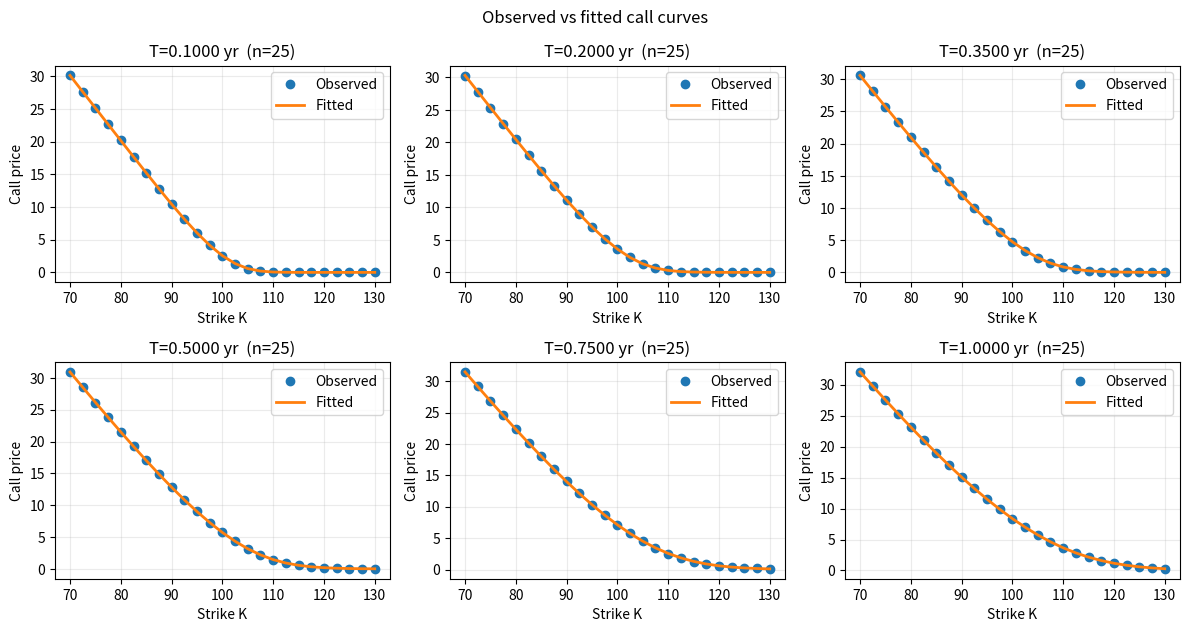
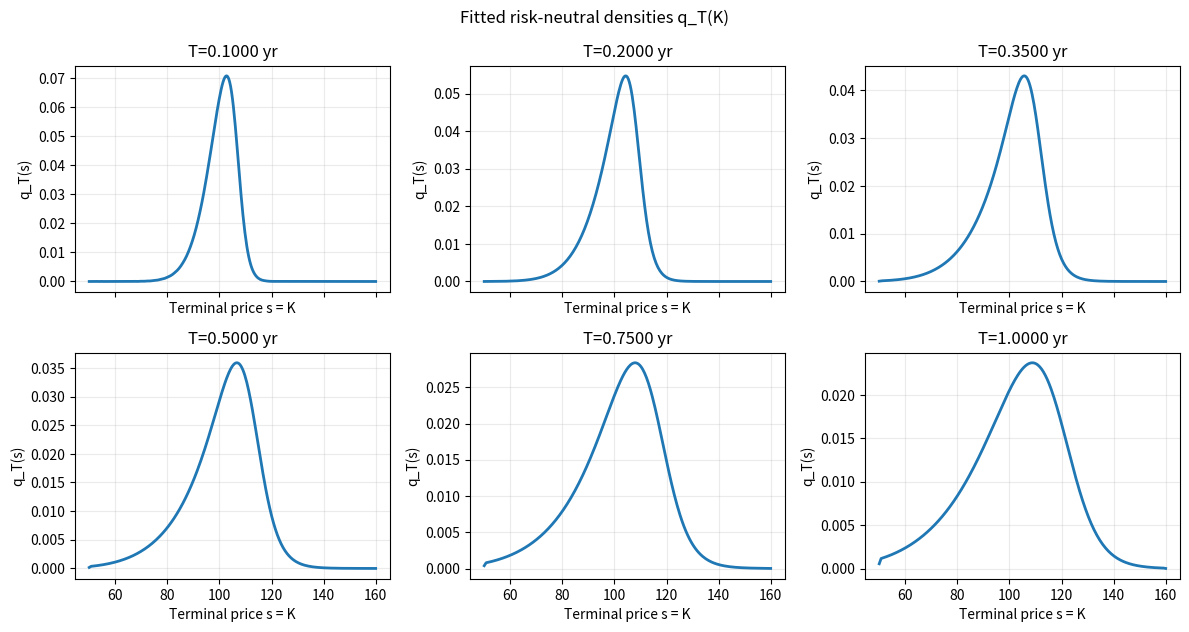

These charts were generated, in order, by the following Python code:
"""
New version (Heston 1993): stochastic volatility (no jumps)

Bounds (NEW):
  - fit(..., bounds=None) uses DEFAULT DICT BOUNDS (your requested defaults)
  - fit(..., bounds=(lb,ub)) where lb/ub can be dicts OR vectors/tuples
  - Prints whether default bounds are used (when verbose)
  - NEW: auto-clip x0 into bounds (and prints what it clipped)
"""

from __future__ import annotations
import numpy as np
from dataclasses import dataclass
from typing import Optional, Sequence, Tuple, Dict, Any, Union
from scipy.optimize import least_squares, brentq
from scipy.stats import norm
import matplotlib.pyplot as plt


# ============================================================
# Black–Scholes utilities
# ============================================================

def bs_call_price(S0, K, r, q, T, sigma):
    K = np.asarray(K, float)
    T = np.asarray(T, float)
    sigma = np.asarray(sigma, float)
    tiny = 1e-16
    vol = np.maximum(sigma, 1e-12)
    sqrtT = np.sqrt(np.maximum(T, tiny))
    d1 = (np.log(np.maximum(S0, tiny) / np.maximum(K, tiny)) + (r - q + 0.5 * vol * vol) * T) / (vol * sqrtT)
    d2 = d1 - vol * sqrtT
    return np.exp(-q * T) * S0 * norm.cdf(d1) - np.exp(-r * T) * K * norm.cdf(d2)


def implied_vol_call(C, S0, K, r, q, T, vol_bounds=(1e-10, 5.0)):
    if T <= 0:
        return np.nan
    C = float(C)
    discS = np.exp(-q * T) * S0
    discK = np.exp(-r * T) * K
    intrinsic = max(discS - discK, 0.0)
    upper = discS
    if not (intrinsic - 1e-10 <= C <= upper + 1e-10):
        return np.nan

    f = lambda sig: bs_call_price(S0, K, r, q, T, sig) - C
    lo, hi = vol_bounds
    flo, fhi = f(lo), f(hi)
    if flo * fhi > 0:
        for _ in range(8):
            hi *= 1.6
            fhi = f(hi)
            if flo * fhi <= 0:
                break
        else:
            return np.nan
    return brentq(f, lo, hi, maxiter=200)


# ============================================================
# Parameters
# ============================================================

@dataclass
class HestonParams:
    kappa: float
    theta: float
    sigma: float   # vol-of-vol
    v0: float
    rho: float


BoundsLike = Optional[
    Tuple[
        Union[Dict[str, float], Sequence[float], np.ndarray],
        Union[Dict[str, float], Sequence[float], np.ndarray],
    ]
]


# ============================================================
# Heston Model
# ============================================================

class HestonModel:
    _PARAM_NAMES = ("kappa", "theta", "sigma", "v0", "rho")

    def __init__(
        self,
        S0: float,
        r: float,
        q: float = 0.0,
        quad_N: int = 96,
        quad_u_max: float = 150.0,
        tiny: float = 1e-14,
    ):
        self.S0 = float(S0)
        self.r = float(r)
        self.q = float(q)
        self.quad_N = int(quad_N)
        self.quad_u_max = float(quad_u_max)
        self.tiny = float(tiny)

        self.params_: Optional[HestonParams] = None

        self.K_obs: Optional[np.ndarray] = None
        self.T_obs: Optional[np.ndarray] = None
        self.C_obs: Optional[np.ndarray] = None
        self.C_fit: Optional[np.ndarray] = None

        self.rnd_surface: Optional[np.ndarray] = None
        self.rnd_strikes: Optional[np.ndarray] = None
        self.rnd_maturities: Optional[np.ndarray] = None

        x, w = np.polynomial.legendre.leggauss(self.quad_N)
        u = 0.5 * (x + 1.0) * self.quad_u_max
        wu = 0.5 * self.quad_u_max * w
        self._u = u.astype(np.complex128)
        self._wu = wu.astype(np.float64)

    # --------------------------
    # DEFAULT BOUNDS (your requested defaults)
    # --------------------------
    @staticmethod
    def default_bounds_dict() -> Tuple[Dict[str, float], Dict[str, float]]:
        lb = {"kappa": 0.30, "theta": 0.005, "sigma": 0.10, "v0": 0.005, "rho": -0.85}
        ub = {"kappa": 12.0, "theta": 0.90,  "sigma": 0.75, "v0": 0.90,  "rho":  0.80}
        return lb, ub

    def _normalize_bounds(self, bounds: BoundsLike) -> Tuple[np.ndarray, np.ndarray, bool]:
        using_default = bounds is None
        if bounds is None:
            lb_d, ub_d = self.default_bounds_dict()
        else:
            lb_d, ub_d = bounds

        names = self._PARAM_NAMES

        if isinstance(lb_d, dict) or isinstance(ub_d, dict):
            if not (isinstance(lb_d, dict) and isinstance(ub_d, dict)):
                raise ValueError("If bounds are dict-form, BOTH lb and ub must be dicts.")
            missing = [k for k in names if (k not in lb_d or k not in ub_d)]
            if missing:
                raise KeyError(f"Bounds dict missing keys: {missing}. Required: {list(names)}")
            lb = np.array([float(lb_d[k]) for k in names], float)
            ub = np.array([float(ub_d[k]) for k in names], float)
        else:
            lb = np.asarray(lb_d, float).ravel()
            ub = np.asarray(ub_d, float).ravel()
            if lb.size != len(names) or ub.size != len(names):
                raise ValueError(f"Vector bounds must have length {len(names)} in order {names}.")

        if np.any(lb >= ub):
            bad = [names[i] for i in range(len(names)) if not (lb[i] < ub[i])]
            raise ValueError(f"Each lb must be strictly < ub. Bad: {bad}")

        return lb, ub, using_default

    @staticmethod
    def _clip_x0_into_bounds(x0: np.ndarray, lb: np.ndarray, ub: np.ndarray) -> Tuple[np.ndarray, np.ndarray]:
        x0 = np.asarray(x0, float).copy()
        eps = 1e-12
        x0_min = lb + eps
        x0_max = ub - eps
        x0_clipped = np.minimum(np.maximum(x0, x0_min), x0_max)
        changed = (x0_clipped != x0)
        return x0_clipped, changed

    # --------------------------
    # Stable Heston CF terms
    # --------------------------
    @staticmethod
    def _CD_terms(u: np.ndarray, T: float, p: HestonParams) -> Tuple[np.ndarray, np.ndarray]:
        u = np.asarray(u, dtype=np.complex128)
        iu = 1j * u

        kappa, theta, sigma, v0, rho = p.kappa, p.theta, p.sigma, p.v0, p.rho
        a = kappa * theta
        d = np.sqrt((rho * sigma * iu - kappa) ** 2 + (sigma ** 2) * (iu + u * u))

        denom = (kappa - rho * sigma * iu + d)
        denom = np.where(np.abs(denom) < 1e-30, 1e-30 + 0j, denom)
        g = (kappa - rho * sigma * iu - d) / denom

        expmdT = np.exp(-d * T)
        one_minus_gexp = 1.0 - g * expmdT
        one_minus_g = 1.0 - g
        one_minus_gexp = np.where(np.abs(one_minus_gexp) < 1e-30, 1e-30 + 0j, one_minus_gexp)
        one_minus_g = np.where(np.abs(one_minus_g) < 1e-30, 1e-30 + 0j, one_minus_g)

        D = ((kappa - rho * sigma * iu - d) / (sigma ** 2)) * ((1.0 - expmdT) / one_minus_gexp)
        C = (a / (sigma ** 2)) * ((kappa - rho * sigma * iu - d) * T - 2.0 * np.log(one_minus_gexp / one_minus_g))
        return C, D

    def phi_X(self, u: np.ndarray, T: float, p: HestonParams) -> np.ndarray:
        u = np.asarray(u, dtype=np.complex128)
        C, D = self._CD_terms(u, T, p)
        mu = np.log(self.S0) + (self.r - self.q) * T
        return np.exp(1j * u * mu + C + D * p.v0)

    # --------------------------
    # P1/P2
    # --------------------------
    def _P2(self, K: np.ndarray, T: float, p: HestonParams) -> np.ndarray:
        K = np.asarray(K, float)
        lnK = np.log(np.maximum(K, self.tiny))
        u = self._u
        phi = self.phi_X(u, T, p)
        expo = np.exp(-1j * u[:, None] * lnK[None, :])
        denom = 1j * u[:, None]
        val = np.real(expo * phi[:, None] / denom)
        integral = (self._wu[:, None] * val).sum(axis=0)
        return 0.5 + integral / np.pi

    def _P1(self, K: np.ndarray, T: float, p: HestonParams) -> np.ndarray:
        K = np.asarray(K, float)
        lnK = np.log(np.maximum(K, self.tiny))
        u = self._u
        phi_shift = self.phi_X(u - 1j, T, p)
        phi_mi = self.phi_X(np.array([-1j], dtype=np.complex128), T, p)[0]
        expo = np.exp(-1j * u[:, None] * lnK[None, :])
        denom = (1j * u[:, None]) * phi_mi
        val = np.real(expo * phi_shift[:, None] / denom)
        integral = (self._wu[:, None] * val).sum(axis=0)
        return 0.5 + integral / np.pi

    def call_price_T(self, K: np.ndarray, T: float, p: HestonParams) -> np.ndarray:
        K = np.asarray(K, float)
        P1 = self._P1(K, T, p)
        P2 = self._P2(K, T, p)
        return np.exp(-self.q * T) * self.S0 * P1 - np.exp(-self.r * T) * K * P2

    # --------------------------
    # Quote-vector API
    # --------------------------
    def callhat(self, K: Sequence[float], T: Sequence[float], params: Optional[HestonParams] = None) -> np.ndarray:
        p = params if params is not None else self.params_
        if p is None:
            raise ValueError("No params provided and model has not been fitted yet.")
        K = np.asarray(K, float).reshape(-1)
        T = np.asarray(T, float).reshape(-1)
        if K.shape != T.shape:
            raise ValueError("K and T must have the same shape (quote vectors).")

        C = np.empty_like(K, dtype=float)
        for Tv in np.unique(T):
            m = (T == Tv)
            C[m] = self.call_price_T(K[m], float(Tv), p)
        return C

    def ivhat(self, K: Sequence[float], T: Sequence[float], params: Optional[HestonParams] = None) -> np.ndarray:
        C = self.callhat(K, T, params=params)
        K = np.asarray(K, float).reshape(-1)
        T = np.asarray(T, float).reshape(-1)
        IV = np.full_like(C, np.nan, dtype=float)
        for i in range(C.size):
            IV[i] = implied_vol_call(float(C[i]), self.S0, float(K[i]), self.r, self.q, float(T[i]))
        return IV

    # --------------------------
    # Calibration (dict bounds + prints + auto clip x0)
    # --------------------------
    def fit(
        self,
        K_obs: Sequence[float],
        T_obs: Sequence[float],
        C_obs: np.ndarray,
        x0: Optional[Tuple[float, float, float, float, float]] = None,
        bounds: BoundsLike = None,
        weights: Optional[np.ndarray] = None,
        verbose: int = 1,
        max_nfev: int = 400,
    ) -> HestonParams:
        K = np.asarray(K_obs, float).reshape(-1)
        T = np.asarray(T_obs, float).reshape(-1)
        C = np.asarray(C_obs, float).reshape(-1)
        if not (K.shape == T.shape == C.shape):
            raise ValueError("K_obs, T_obs, C_obs must be same length.")

        self.K_obs, self.T_obs, self.C_obs = K.copy(), T.copy(), C.copy()

        if x0 is None:
            x0 = (3.0, 0.04, 0.50, 0.04, -0.70)

        lb, ub, using_default_bounds = self._normalize_bounds(bounds)

        x0v = np.array(x0, float).ravel()
        if x0v.size != len(self._PARAM_NAMES):
            raise ValueError(f"x0 must have length {len(self._PARAM_NAMES)} in order {self._PARAM_NAMES}")

        x0c, changed = self._clip_x0_into_bounds(x0v, lb, ub)

        if verbose:
            print(f"[HestonModel.fit] using_default_bounds = {using_default_bounds}")
            print(f"[HestonModel.fit] bounds order = {self._PARAM_NAMES}")
            print("[HestonModel.fit] (bounds source) " + ("DEFAULT" if using_default_bounds else "USER-SUPPLIED"))
            if np.any(changed):
                changed_names = [self._PARAM_NAMES[i] for i in range(len(self._PARAM_NAMES)) if changed[i]]
                print(f"[HestonModel.fit] x0 was outside bounds; clipped params = {changed_names}")

        if weights is None:
            w = np.ones_like(C, float)
        else:
            w = np.asarray(weights, float).reshape(-1)
            if w.shape != C.shape:
                raise ValueError("weights must be same length as C_obs.")

        def pack(x):
            return HestonParams(
                kappa=float(x[0]),
                theta=float(x[1]),
                sigma=float(x[2]),
                v0=float(x[3]),
                rho=float(x[4]),
            )

        def resid(x):
            p = pack(x)
            if (p.kappa <= 0) or (p.theta <= 0) or (p.sigma <= 0) or (p.v0 <= 0) or (abs(p.rho) >= 0.999):
                return np.full_like(C, 1e6, float)
            Cfit = self.callhat(K, T, params=p)
            return np.sqrt(w) * (Cfit - C)

        res = least_squares(
            resid,
            x0=x0c,
            bounds=(lb, ub),
            method="trf",
            ftol=1e-10,
            xtol=1e-10,
            gtol=1e-10,
            max_nfev=int(max_nfev),
            verbose=verbose,
        )

        self.params_ = pack(res.x)
        self.C_fit = self.callhat(self.K_obs, self.T_obs, params=self.params_)
        return self.params_

    # --------------------------
    # RND via Breeden–Litzenberger (uniform K_grid)
    # --------------------------
    def rndhat(
        self,
        K_grid: Sequence[float],
        T_grid: Sequence[float],
        params: Optional[HestonParams] = None,
        enforce_nonneg: bool = True,
    ) -> np.ndarray:
        p = params if params is not None else self.params_
        if p is None:
            raise ValueError("Fit the model first (or pass params).")

        K = np.asarray(K_grid, float).reshape(-1)
        Tgrid = np.asarray(T_grid, float).reshape(-1)

        dK = np.diff(K)
        if np.max(np.abs(dK - dK.mean())) > 1e-8 * max(1.0, np.abs(dK.mean())):
            raise ValueError("rndhat expects an (approximately) uniform K_grid for finite differences.")

        Csurf = np.zeros((Tgrid.size, K.size), float)
        for i, Tv in enumerate(Tgrid):
            Csurf[i, :] = self.call_price_T(K, float(Tv), p)

        h = float(dK.mean())
        dC_dK = np.gradient(Csurf, h, axis=1)
        d2C_dK2 = np.gradient(dC_dK, h, axis=1)

        qsurf = np.exp(self.r * Tgrid[:, None]) * d2C_dK2
        if enforce_nonneg:
            qsurf = np.maximum(qsurf, 0.0)

        self.rnd_surface = qsurf
        self.rnd_strikes = K.copy()
        self.rnd_maturities = Tgrid.copy()
        return qsurf

    # --------------------------
    # Plots
    # --------------------------
    def plot_call_fit_panels(self, max_panels: int = 6, title: str = "Observed vs fitted call curves"):
        if self.C_fit is None:
            raise ValueError("Run fit() first.")
        K, T = self.K_obs, self.T_obs
        Cobs, Cfit = self.C_obs, self.C_fit

        Tu = np.unique(T)
        Tu_plot = Tu[np.linspace(0, Tu.size - 1, min(max_panels, Tu.size), dtype=int)]

        ncols = 3
        nrows = int(np.ceil(Tu_plot.size / ncols))
        fig, axes = plt.subplots(nrows, ncols, figsize=(12, 3.2 * nrows))
        axes = np.atleast_1d(axes).ravel()

        for i, Tv in enumerate(Tu_plot):
            ax = axes[i]
            m = (T == Tv)
            order = np.argsort(K[m])
            ax.plot(K[m][order], Cobs[m][order], marker="o", linestyle="None", label="Observed")
            ax.plot(K[m][order], Cfit[m][order], linewidth=2.0, label="Fitted")
            ax.set_title(f"T={Tv:.4f} yr  (n={m.sum()})")
            ax.set_xlabel("Strike K")
            ax.set_ylabel("Call price")
            ax.grid(True, alpha=0.25)
            ax.legend()

        for ax in axes[Tu_plot.size:]:
            ax.axis("off")

        fig.suptitle(title)
        plt.tight_layout()
        plt.show()

    def plot_rnd_panels(self, max_panels: int = 6, title: str = "Fitted risk-neutral densities q_T(K)"):
        if self.rnd_surface is None:
            raise ValueError("Run rndhat() first.")
        q = self.rnd_surface
        T = self.rnd_maturities
        K = self.rnd_strikes

        idxs = np.linspace(0, T.size - 1, min(max_panels, T.size), dtype=int)

        ncols = 3
        nrows = int(np.ceil(idxs.size / ncols))
        fig, axes = plt.subplots(nrows, ncols, figsize=(12, 3.2 * nrows), sharex=True)
        axes = np.atleast_1d(axes).ravel()

        for j, ti in enumerate(idxs):
            ax = axes[j]
            ax.plot(K, q[ti, :], linewidth=2.0)
            ax.set_title(f"T={T[ti]:.4f} yr")
            ax.set_xlabel("Terminal price s = K")
            ax.set_ylabel("q_T(s)")
            ax.grid(True, alpha=0.25)

        for ax in axes[idxs.size:]:
            ax.axis("off")

        fig.suptitle(title)
        plt.tight_layout()
        plt.show()


# ============================================================
# Synthetic calibration test (DEMO shows default + override)
# ============================================================

if __name__ == "__main__":
    np.random.seed(0)

    S0, r, q = 100.0, 0.02, 0.00
    mdl = HestonModel(S0=S0, r=r, q=q, quad_N=120, quad_u_max=180.0)

    strikes_grid = np.linspace(70, 130, 25)
    maturities_grid = np.array([0.10, 0.20, 0.35, 0.50, 0.75, 1.00])
    KK, TT = np.meshgrid(strikes_grid, maturities_grid)
    K_obs = KK.ravel()
    T_obs = TT.ravel()

    true_p = HestonParams(kappa=3.0, theta=0.04, sigma=0.60, v0=0.04, rho=-0.70)
    C_true = mdl.callhat(K_obs, T_obs, params=true_p)

    rng = np.random.default_rng(1)
    C_obs = np.maximum(C_true + rng.normal(scale=0.02, size=C_true.shape), 0.0)

    # ---- Example 1: DEFAULT dict bounds (prints using_default_bounds=True)
    print("\n=== EXAMPLE 1: DEFAULT BOUNDS ===")
    fit_p = mdl.fit(
        K_obs, T_obs, C_obs,
        x0=(2.0, 0.05, 0.80, 0.05, -0.50),  # sigma=0.80 will be clipped to 0.75
        verbose=1,
        max_nfev=250
    )
    print("FITTED (default bounds):", fit_p)

    # ---- Example 2: OVERRIDE default bounds with DICT (prints using_default_bounds=False)
    print("\n=== EXAMPLE 2: OVERRIDE DEFAULT BOUNDS (DICT) ===")
    lb_d, ub_d = HestonModel.default_bounds_dict()

    # override: allow larger sigma and slightly wider rho range
    ub_d["sigma"] = 1.25
    lb_d["rho"] = -0.95
    ub_d["rho"] = 0.95

    mdl2 = HestonModel(S0=S0, r=r, q=q, quad_N=120, quad_u_max=180.0)
    fit_p2 = mdl2.fit(
        K_obs, T_obs, C_obs,
        x0=(2.0, 0.05, 0.95, 0.05, -0.50),   # now sigma=0.95 is allowed
        bounds=(lb_d, ub_d),
        verbose=1,
        max_nfev=250
    )
    print("FITTED (overridden bounds):", fit_p2)

    # ---- Plot panels + RND for the overridden-fit model
    mdl2.plot_call_fit_panels(max_panels=6)
    K_rnd = np.linspace(50, 160, 301)
    T_unique = np.unique(T_obs)
    mdl2.rndhat(K_rnd, T_unique, enforce_nonneg=True)
    mdl2.plot_rnd_panels(max_panels=6)
